Run: headless pygame with SDL's dummy video driver; simulated clock (each Clock.tick advances the game by its frame time, no real sleeping); random seed 0; keys injected as events and as key.get_pressed() state; no mouse input.
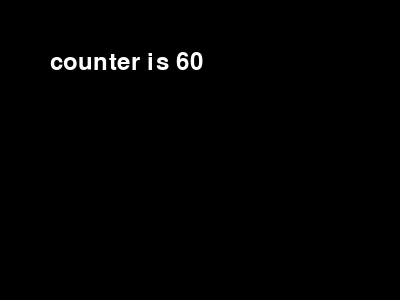
Frame 1 of 4 · flips 1–60 · no input
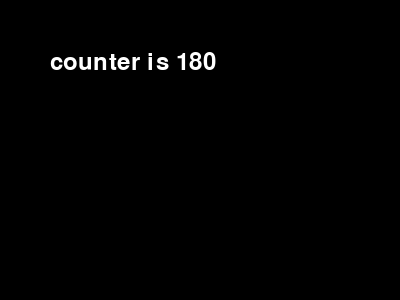
Frame 2 of 4 · flips 61–180 · tapped SPACE, RETURN · held RIGHT (→), D
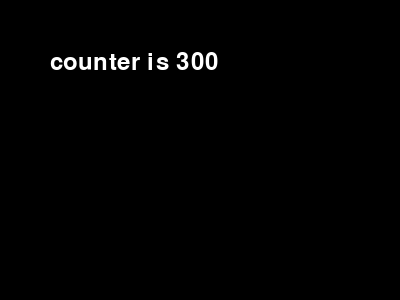
Frame 3 of 4 · flips 181–300 · held DOWN (↓), S
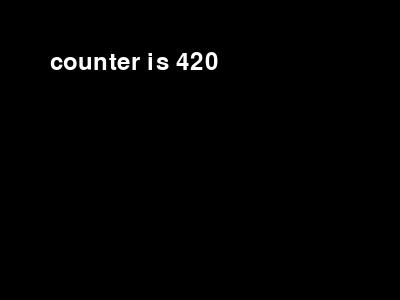
Frame 4 of 4 · flips 301–420 · held LEFT (←), A, UP (↑), W

The pygame program that drew these frames:

""" fps_test1.py """

import sys
import pygame
from pygame.locals import QUIT

pygame.init()
SURFACE = pygame.display.set_mode((400,300))


def main():
    """ main routine """
    sysfont = pygame.font.SysFont(None,36)
    counter = 0
    val = 0
    while True:
        for event in pygame.event.get():
            if event.type == QUIT:
                pygame.quit()
                sys.exit()
            #val = event.type  
        counter += 1
        SURFACE.fill((0,0,0))
        count_image = sysfont.render("counter is {}".format(counter), True,(255,255,255))
        #key_value_image = sysfont.render("event.type is {}".format(val), True,(255,255,255))
        SURFACE.blit(count_image, (50,50))
        #SURFACE.blit(key_value_image, (50,100))
        pygame.display.update()

if __name__ == '__main__':
    main()
